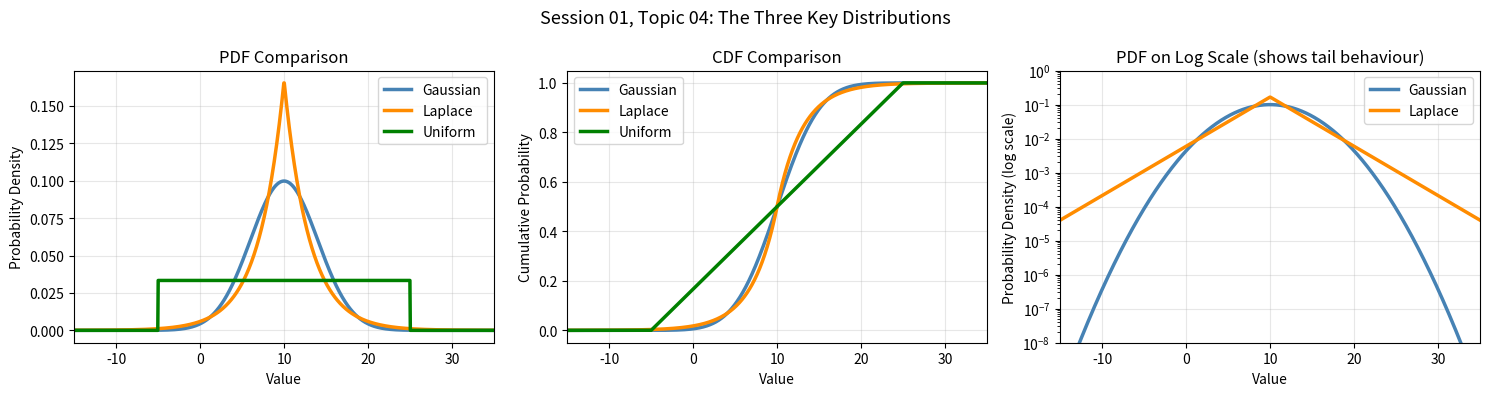

Write the Python code that produced this figure.
"""
Build File 04: The Three Key Distributions
Session 01, Topic 04: Gaussian, Laplace, and Uniform

Connected learn file: learn/04_key_distributions.md
Connected paper file: paper/04_background_families.md

What this file does:
    Implements and visualises the Gaussian, Laplace, and Uniform distributions.
    Compares their shapes, tails, and behaviour directly.
    This module becomes a reusable utility for the pipeline scoring and
    evaluation sessions that follow.
"""

import numpy as np
import matplotlib.pyplot as plt
from scipy import stats


x = np.linspace(-15, 35, 1000)
mean_val = 10.0  # shared centre for fair comparison


# ─────────────────────────────────────────────────────────────────────────────
# SECTION 1: The Gaussian Distribution
# ─────────────────────────────────────────────────────────────────────────────

print("=" * 60)
print("SECTION 1: Gaussian Distribution")
print("=" * 60)

gaussian = stats.norm(loc=mean_val, scale=4)

print(f"X ~ N(mean={mean_val}, std=4)")
print(f"Mean:              {gaussian.mean():.2f}")
print(f"Standard deviation:{gaussian.std():.2f}")
print(f"90% interval:      ({gaussian.ppf(0.05):.2f}, {gaussian.ppf(0.95):.2f})")
print(f"P(X > 20):         {1 - gaussian.cdf(20):.4f}")
print()


# ─────────────────────────────────────────────────────────────────────────────
# SECTION 2: The Laplace Distribution
# ─────────────────────────────────────────────────────────────────────────────

print("=" * 60)
print("SECTION 2: Laplace Distribution")
print("=" * 60)

laplace = stats.laplace(loc=mean_val, scale=3)

print(f"X ~ Laplace(location={mean_val}, scale=3)")
print(f"Mean:              {laplace.mean():.2f}")
print(f"Standard deviation:{laplace.std():.2f}")
print(f"90% interval:      ({laplace.ppf(0.05):.2f}, {laplace.ppf(0.95):.2f})")
print(f"P(X > 20):         {1 - laplace.cdf(20):.4f}")
print()

print("Compare P(X > 20) for both distributions:")
print(f"  Gaussian P(X > 20) = {1 - gaussian.cdf(20):.4f}")
print(f"  Laplace  P(X > 20) = {1 - laplace.cdf(20):.4f}")
print("Laplace assigns more probability to extreme values (heavier tails).")
print()


# ─────────────────────────────────────────────────────────────────────────────
# SECTION 3: The Uniform Distribution
# ─────────────────────────────────────────────────────────────────────────────

print("=" * 60)
print("SECTION 3: Uniform Distribution")
print("=" * 60)

lower_u, upper_u = -5, 25
uniform = stats.uniform(loc=lower_u, scale=upper_u - lower_u)

print(f"X ~ Uniform(lower={lower_u}, upper={upper_u})")
print(f"Mean:              {uniform.mean():.2f}")
print(f"Standard deviation:{uniform.std():.2f}")
print(f"P(X > 20):         {1 - uniform.cdf(20):.4f}")
print()
print("The uniform distribution has no peak. Every value is equally likely.")
print("This represents maximum uncertainty within the range.")
print()


# ─────────────────────────────────────────────────────────────────────────────
# SECTION 4: Tail Comparison
# ─────────────────────────────────────────────────────────────────────────────

print("=" * 60)
print("SECTION 4: Tail Comparison at Extreme Values")
print("=" * 60)

print("How much probability each distribution assigns beyond extreme thresholds:")
print(f"{'Threshold':>12}  {'Gaussian':>10}  {'Laplace':>10}")
print("-" * 36)

for threshold in [15, 18, 20, 23, 25]:
    g_tail = 1 - gaussian.cdf(threshold)
    l_tail = 1 - laplace.cdf(threshold)
    print(f"{threshold:>12}  {g_tail:>10.5f}  {l_tail:>10.5f}")

print()
print("At extreme values, Laplace always assigns more probability than Gaussian.")
print("This is what 'heavy tails' means in practice.")
print()


# ─────────────────────────────────────────────────────────────────────────────
# SECTION 5: Visualisation
# ─────────────────────────────────────────────────────────────────────────────

fig, axes = plt.subplots(1, 3, figsize=(15, 4))
fig.suptitle("Session 01, Topic 04: The Three Key Distributions", fontsize=13)

# Plot 1: PDF comparison
ax1 = axes[0]
ax1.plot(x, gaussian.pdf(x), color="steelblue", linewidth=2.5, label="Gaussian")
ax1.plot(x, laplace.pdf(x),  color="darkorange", linewidth=2.5, label="Laplace")
ax1.plot(x, uniform.pdf(x),  color="green", linewidth=2.5, label="Uniform")
ax1.set_title("PDF Comparison")
ax1.set_xlabel("Value")
ax1.set_ylabel("Probability Density")
ax1.legend()
ax1.set_xlim(-15, 35)
ax1.grid(alpha=0.3)

# Plot 2: CDF comparison
ax2 = axes[1]
ax2.plot(x, gaussian.cdf(x), color="steelblue", linewidth=2.5, label="Gaussian")
ax2.plot(x, laplace.cdf(x),  color="darkorange", linewidth=2.5, label="Laplace")
ax2.plot(x, uniform.cdf(x),  color="green", linewidth=2.5, label="Uniform")
ax2.set_title("CDF Comparison")
ax2.set_xlabel("Value")
ax2.set_ylabel("Cumulative Probability")
ax2.legend()
ax2.set_xlim(-15, 35)
ax2.grid(alpha=0.3)

# Plot 3: Log scale to show tail differences clearly
ax3 = axes[2]
ax3.plot(x, gaussian.pdf(x), color="steelblue", linewidth=2.5, label="Gaussian")
ax3.plot(x, laplace.pdf(x),  color="darkorange", linewidth=2.5, label="Laplace")
ax3.set_yscale("log")
ax3.set_title("PDF on Log Scale (shows tail behaviour)")
ax3.set_xlabel("Value")
ax3.set_ylabel("Probability Density (log scale)")
ax3.legend()
ax3.set_xlim(-15, 35)
ax3.set_ylim(1e-8, 1)
ax3.grid(alpha=0.3)

plt.tight_layout()
plt.savefig("04_key_distributions.png", dpi=150, bbox_inches="tight")
plt.show()

print("Plot saved as 04_key_distributions.png")
print("Use this image in your paper/04_background_families.md file.")
print()
print("You have completed Topic 04.")
print("Next: open learn/05_point_vs_predictive.md")
